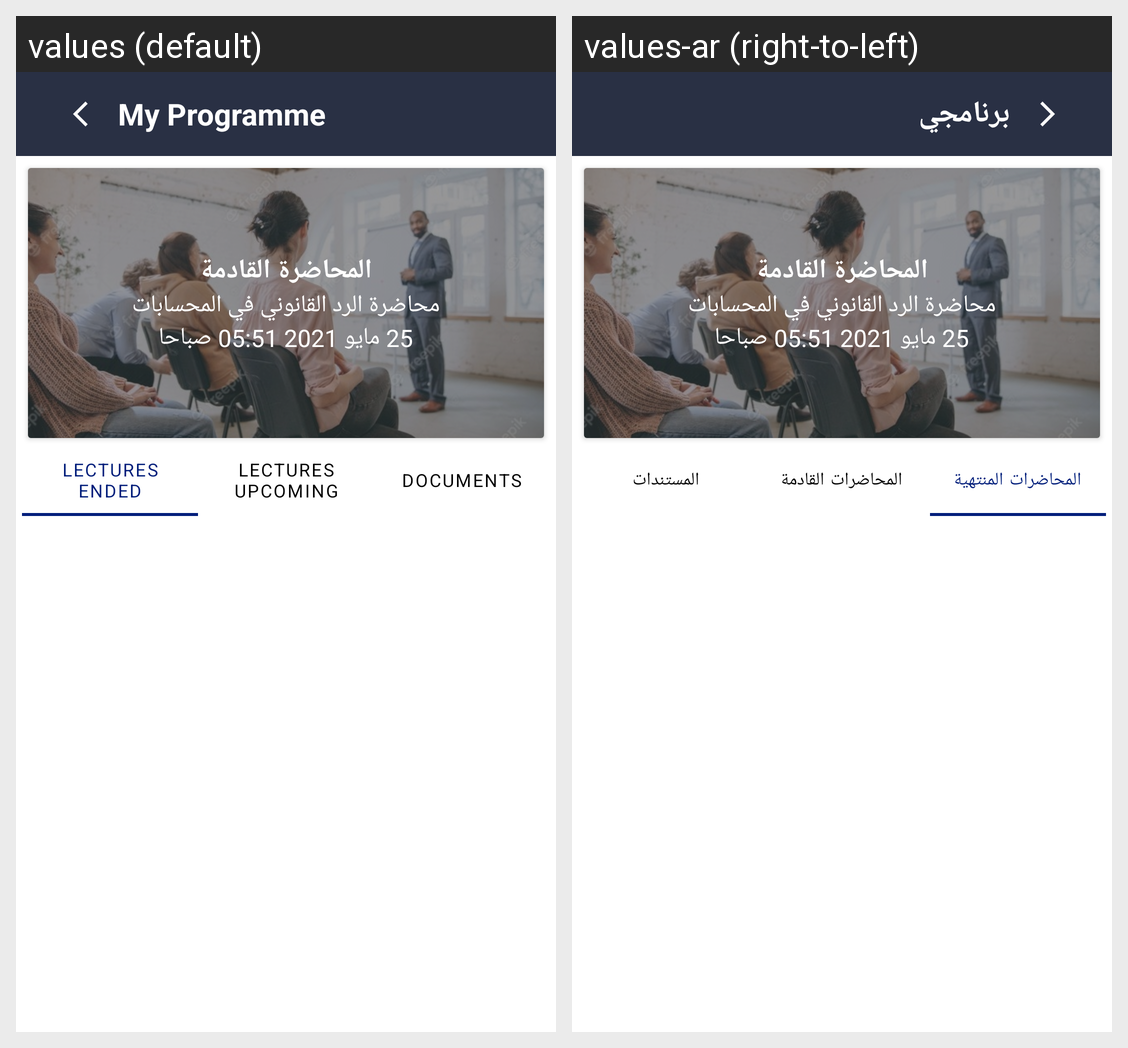

The same Android screen rendered under two of its app's locales, left to right. List the strings drawn on it with the default value and each locale's translation.
Android screen res/layout/activity_my_programme.xml rendered under 2 locales, left to right: values (default), values-ar (right-to-left). Device: Nexus 5 (rendered at 1080×1920; each locale shown at half size, 540×960, under a caption strip naming it); theme Theme.LawyerProfessionalAcademy.
Strings drawn on this screen, with the default value and each locale's value (text and hints the layout hard-codes, and strings that could not be matched under every locale, appear in the picture but are not listed):

my_program
  values: My Programme
  values-ar: برنامجي

lectures_ended
  values: Lectures Ended
  values-ar: المحاضرات المنتهية

lectures_upcoming
  values: Lectures Upcoming
  values-ar: المحاضرات القادمة

documents
  values: Documents
  values-ar: المستندات
